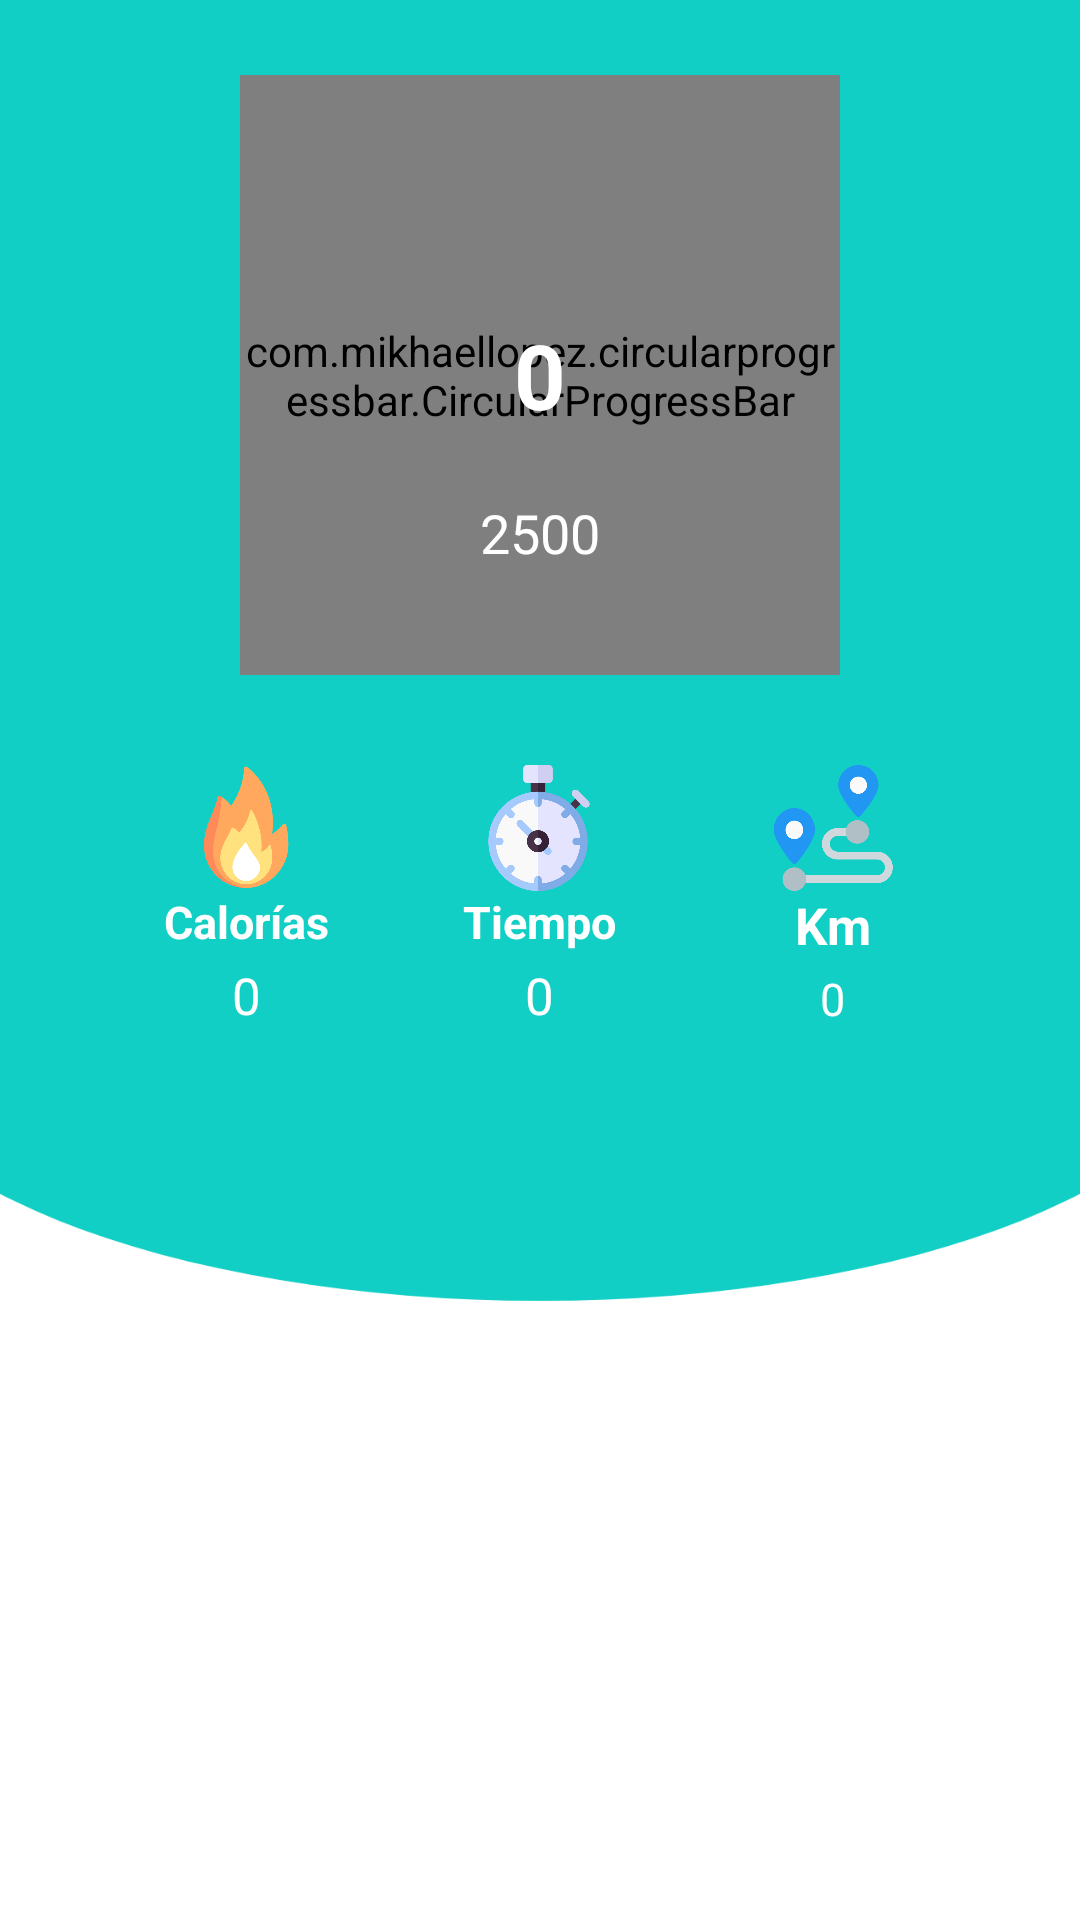

Reconstruct the res/layout file that produces this screen, plus the resources it refers to.
<!-- AndroidManifest.xml: application theme AppTheme.NoActionBar -->
<!-- res/layout/fragment_pedometer.xml -->
<FrameLayout xmlns:android="http://schemas.android.com/apk/res/android"
    xmlns:app="http://schemas.android.com/apk/res-auto"
    xmlns:tools="http://schemas.android.com/tools"
    android:layout_width="match_parent"
    android:layout_height="match_parent"
    tools:context="Fragments.PedometerFragment"
    android:fitsSystemWindows="true">

    <LinearLayout
        android:layout_width="match_parent"
        android:layout_height="match_parent"
        android:orientation="vertical">

        <RelativeLayout
            android:layout_width="wrap_content"
            android:layout_height="wrap_content"
            android:background="@drawable/podo_background">

            <RelativeLayout
                android:id="@+id/progress_Layout"
                android:layout_width="match_parent"
                android:layout_height="wrap_content"
                android:layout_marginTop="25dp">

                <com.mikhaellopez.circularprogressbar.CircularProgressBar
                    android:id="@+id/cProgressBar"
                    android:layout_width="200dp"
                    android:layout_height="200dp"
                    android:layout_centerInParent="true"
                    app:cpb_background_progressbar_color="@color/colorAccentLight2"
                    app:cpb_background_progressbar_width="14dp"
                    app:cpb_progress_direction="to_right"
                    app:cpb_progress_max="2500"
                    app:cpb_progressbar_color="@color/login_bk_color"
                    app:cpb_progressbar_width="14dp"
                    app:cpb_round_border="false" />

                <TextView
                    android:id="@+id/txstepCounter"
                    style="@style/viewParent.headerText.NoMode"
                    android:layout_centerInParent="true"
                    android:text="0"
                    android:textColor="@color/login_bk_color"
                    android:textSize="30sp" />

                <TextView
                    android:id="@+id/txmaxStep"
                    android:layout_width="match_parent"
                    android:layout_height="wrap_content"
                    android:layout_below="@+id/txstepCounter"
                    android:layout_marginTop="100dp"
                    android:gravity="center"
                    android:text="2500"
                    android:textColor="@color/login_bk_color"
                    android:textSize="18sp" />

            </RelativeLayout>

            <RelativeLayout
                android:layout_width="match_parent"
                android:layout_height="wrap_content"
                android:gravity="center"
                android:orientation="horizontal"
                android:layout_marginTop="30dp"
                android:layout_marginBottom="30dp"
                android:layout_marginRight="30dp"
                android:layout_marginLeft="30dp"
                android:layout_below="@id/progress_Layout">

                <LinearLayout
                    android:id="@+id/linearCal"
                    android:layout_width="wrap_content"
                    android:layout_height="wrap_content"
                    android:layout_alignParentStart="true"
                    android:layout_toStartOf="@+id/linearTime"
                    android:orientation="vertical"
                    android:paddingHorizontal="20dp">

                    <ImageView
                        android:layout_width="42dp"
                        android:layout_height="42dp"
                        android:layout_gravity="center"
                        android:src="@drawable/ico_fuego" />

                    <TextView
                        android:layout_width="wrap_content"
                        android:layout_height="wrap_content"
                        android:layout_gravity="center"
                        android:layout_marginBottom="3dp"
                        android:text="Calorías"
                        android:textColor="@color/login_bk_color"
                        android:textSize="15sp"
                        android:textStyle="bold" />

                    <TextView
                        android:id="@+id/txCal"
                        android:layout_width="wrap_content"
                        android:layout_height="wrap_content"
                        android:layout_gravity="center"
                        android:text="0"
                        android:textColor="@color/login_bk_color"
                        android:textSize="17sp" />

                </LinearLayout>

                <LinearLayout
                    android:id="@+id/linearTime"
                    android:layout_width="wrap_content"
                    android:layout_height="wrap_content"
                    android:layout_centerInParent="true"
                    android:orientation="vertical"
                    android:paddingHorizontal="20dp">

                    <ImageView
                        android:layout_width="42dp"
                        android:layout_height="42dp"
                        android:layout_gravity="center"
                        android:src="@drawable/ic_cron" />

                    <TextView
                        android:layout_width="wrap_content"
                        android:layout_height="wrap_content"
                        android:layout_gravity="center"
                        android:layout_marginBottom="3dp"
                        android:text="Tiempo"
                        android:textColor="@color/login_bk_color"
                        android:textSize="15sp"
                        android:textStyle="bold" />

                    <TextView
                        android:id="@+id/txTime"
                        android:layout_width="wrap_content"
                        android:layout_height="wrap_content"
                        android:layout_gravity="center"
                        android:text="0"
                        android:textColor="@color/login_bk_color"
                        android:textSize="17sp" />

                </LinearLayout>

                <LinearLayout
                    android:id="@+id/linearDist"
                    android:layout_width="wrap_content"
                    android:layout_height="wrap_content"
                    android:layout_alignParentEnd="true"
                    android:layout_toEndOf="@+id/linearTime"
                    android:orientation="vertical"
                    android:paddingHorizontal="20dp">

                    <ImageView
                        android:layout_width="42dp"
                        android:layout_height="42dp"
                        android:layout_gravity="center"
                        android:src="@drawable/ic_dist" />

                    <TextView
                        android:layout_width="wrap_content"
                        android:layout_height="wrap_content"
                        android:layout_gravity="center"
                        android:layout_marginBottom="3dp"
                        android:text="Km"
                        android:textColor="@color/login_bk_color"
                        android:textSize="17sp"
                        android:textStyle="bold" />

                    <TextView
                        android:id="@+id/txDist"
                        android:layout_width="wrap_content"
                        android:layout_height="wrap_content"
                        android:layout_gravity="center"
                        android:text="0"
                        android:textColor="@color/login_bk_color"
                        android:textSize="15sp" />

                </LinearLayout>

            </RelativeLayout>

        </RelativeLayout>

        <RelativeLayout
            android:layout_width="match_parent"
            android:layout_height="match_parent"
            android:gravity="center"
            android:orientation="horizontal">

            <LinearLayout
                android:layout_width="wrap_content"
                android:layout_height="wrap_content"
                android:orientation="vertical">

                <Button
                    android:id="@+id/btnReset"
                    android:layout_width="60dp"
                    android:layout_height="60dp"
                    android:background="@drawable/ic_reset" />

                <TextView
                    android:layout_width="wrap_content"
                    android:layout_height="wrap_content"
                    android:text="Reiniciar"
                    android:textStyle="bold" />

            </LinearLayout>

        </RelativeLayout>

    </LinearLayout>

</FrameLayout>
<!-- resources referenced by this layout -->
<resources>
  <color name="colorAccentLight2">#AAE7E4</color>
  <color name="login_bk_color">#fff</color>
  <!-- drawable ic_cron: png bitmap (drawable, 26175 bytes) -->
  <!-- drawable ic_dist: png bitmap (drawable, 33887 bytes) -->
  <!-- drawable ico_fuego: png bitmap (drawable, 30518 bytes) -->
  <!-- drawable podo_background (drawable) -->
  <?xml version="1.0" encoding="utf-8"?>
  <selector xmlns:android="http://schemas.android.com/apk/res/android">
      <item>
          <shape android:shape="rectangle">
              <solid android:color="@color/register_bk_color"/>
  
              <corners
                  android:bottomLeftRadius="70dp"
                  android:bottomRightRadius="70dp"/>
  
          </shape>
      </item>
  </selector>
  <style name="viewParent.headerText.NoMode">
          <item name="android:textColor">?android:textColorPrimary</item>
      </style>
  <style name="AppTheme.NoActionBar">
          <item name="windowActionBar">false</item>
          <item name="windowNoTitle">true</item>
      </style>
  <color name="register_bk_color">#11CFC5</color>
</resources>
